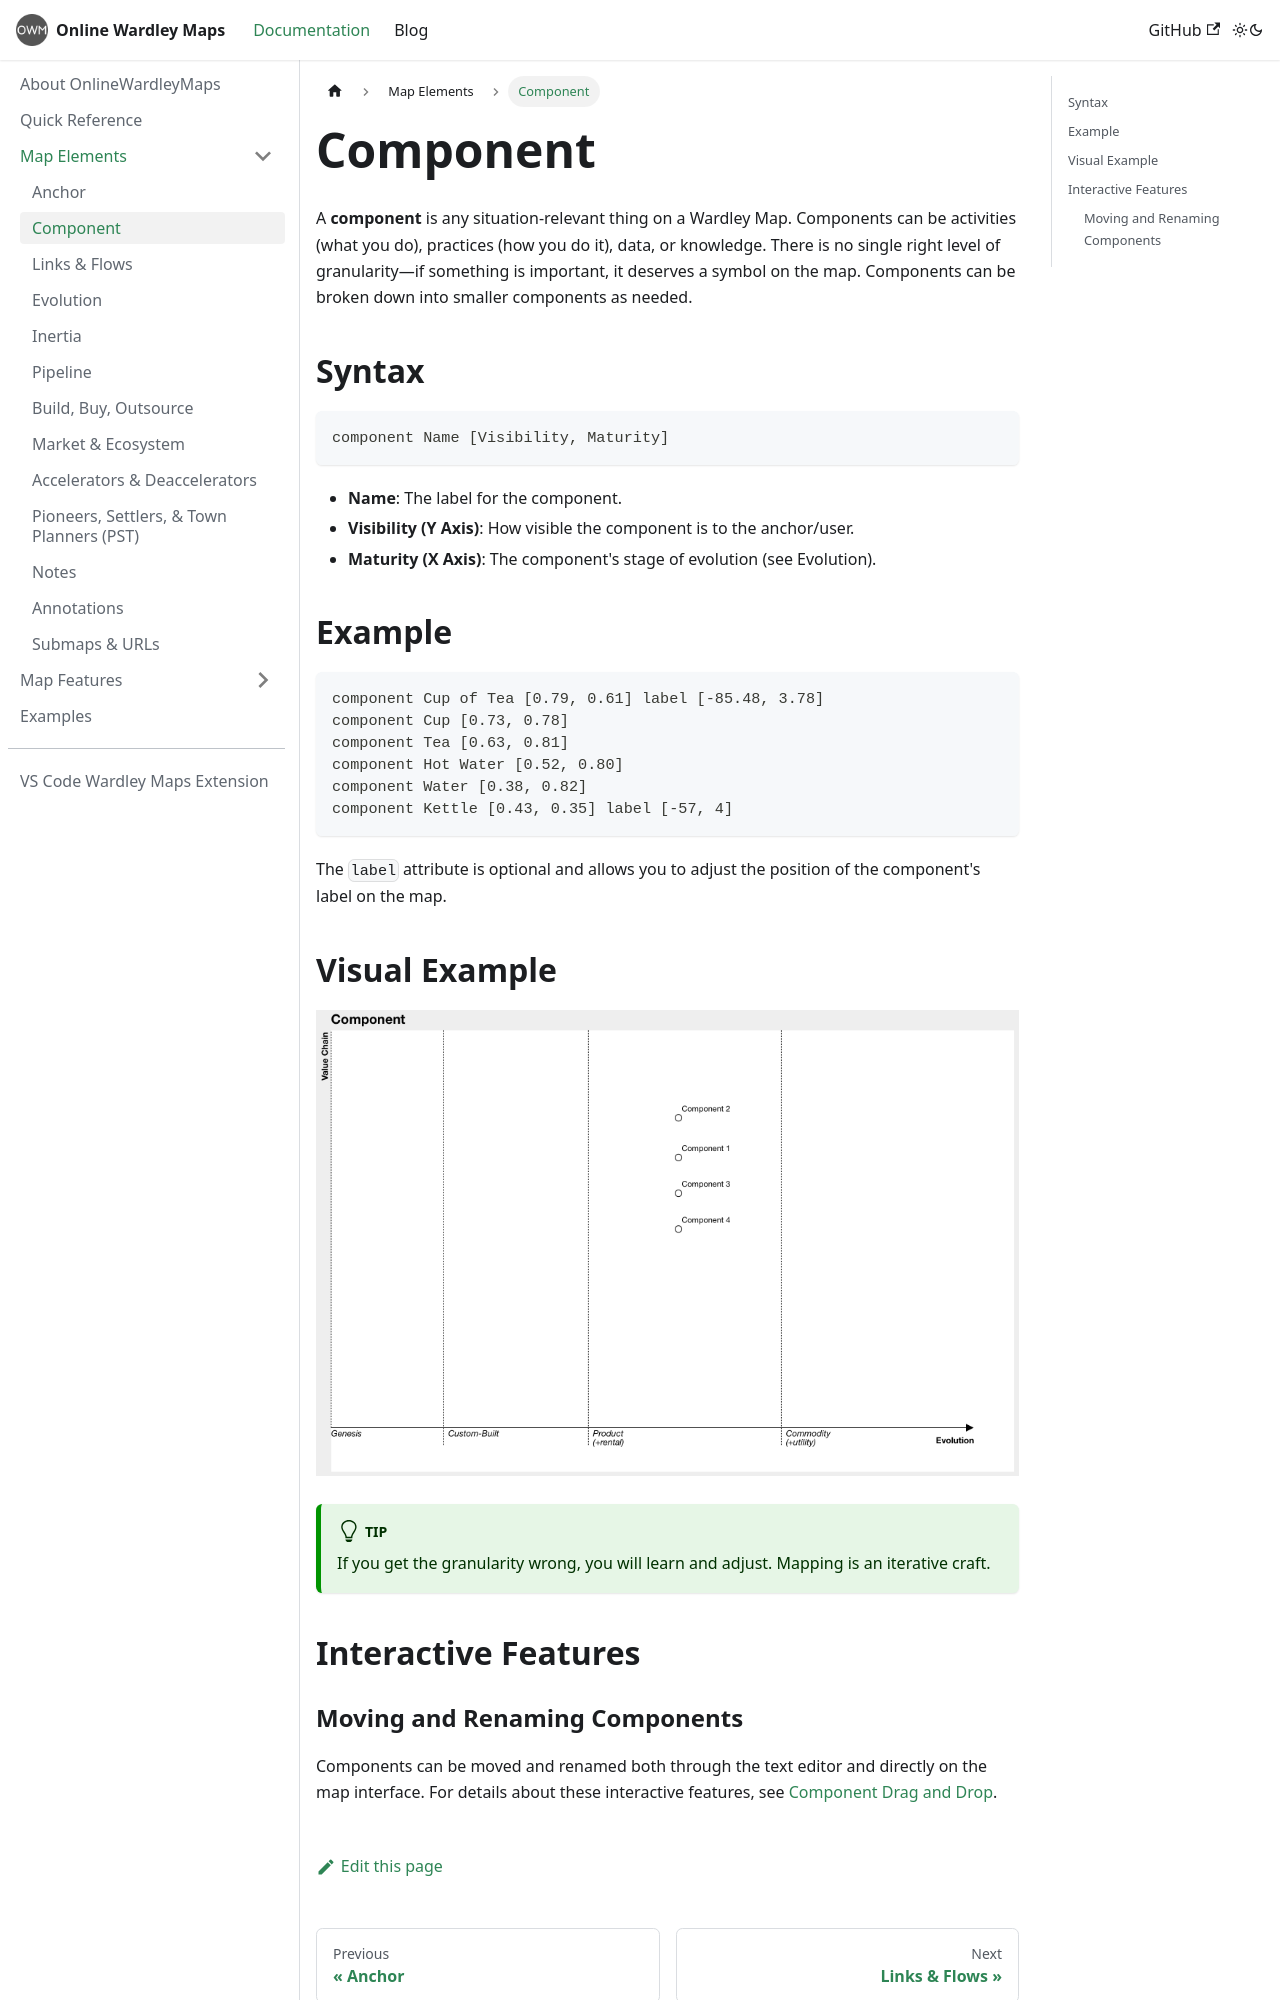

repository: damonsk/docs-onlinewardleymaps · page: docs/map-elements/component/index.html · generator: docusaurus

# Component

A **component** is any situation-relevant thing on a Wardley Map. Components can be activities (what you do), practices (how you do it), data, or knowledge. There is no single right level of granularity—if something is important, it deserves a symbol on the map. Components can be broken down into smaller components as needed.

## Syntax

```text
component Name [Visibility, Maturity]
```

- **Name**: The label for the component.
- **Visibility (Y Axis)**: How visible the component is to the anchor/user.
- **Maturity (X Axis)**: The component's stage of evolution (see Evolution).

## Example

```text
component Cup of Tea [0.79, 0.61] label [-85.48, 3.78]
component Cup [0.73, 0.78]
component Tea [0.63, 0.81]
component Hot Water [0.52, 0.80]
component Water [0.38, 0.82]
component Kettle [0.43, 0.35] label [-57, 4]
```

The `label` attribute is optional and allows you to adjust the position of the component's label on the map.

## Visual Example

![Component Example](/img/component.png)


:::tip
If you get the granularity wrong, you will learn and adjust. Mapping is an iterative craft.
:::

## Interactive Features
